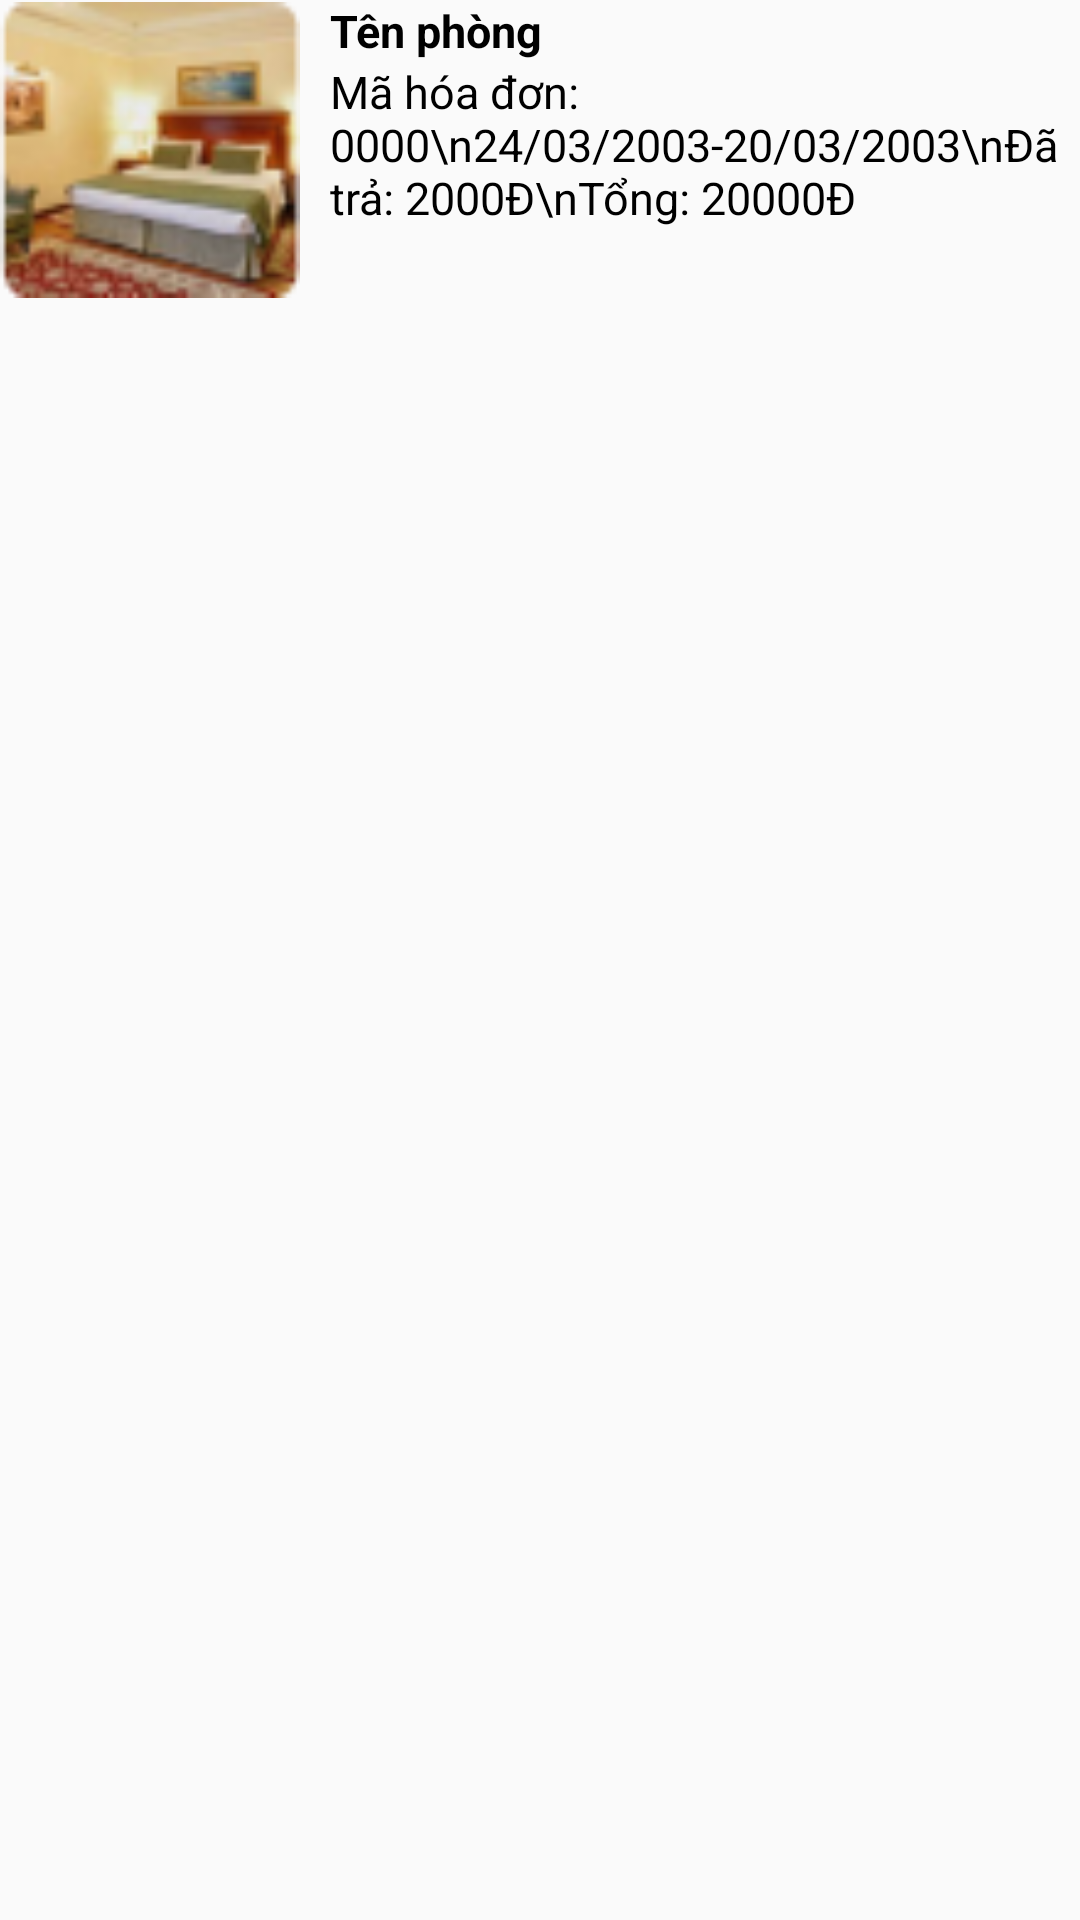

Produce the Android XML layout that renders to this screen, including the resource entries it uses.
<!-- AndroidManifest.xml: application theme Theme.TDC_HOTEL -->
<!-- res/layout/custom_da_dat.xml -->
<?xml version="1.0" encoding="utf-8"?>
<LinearLayout xmlns:android="http://schemas.android.com/apk/res/android"
    android:orientation="horizontal"
    android:layout_width="match_parent"
    android:layout_height="wrap_content"
    android:layout_marginBottom="10dp"
    android:layout_marginTop="20dp"
    >
    <ImageView
        android:id="@+id/ivPhong"
        android:layout_width="100dp"
        android:layout_height="100dp"
        android:src="@drawable/phong_example"/>
    <LinearLayout
        android:layout_width="match_parent"
        android:layout_height="wrap_content"
        android:orientation="vertical"
        android:layout_marginLeft="10dp">
        <RelativeLayout
            android:layout_width="match_parent"
            android:layout_height="wrap_content">

            <TextView
                android:id="@+id/tvTenphong"
                style="@style/tv"
                android:layout_width="wrap_content"
                android:layout_height="wrap_content"
                android:text="Tên phòng" />

        </RelativeLayout>


        <TextView
            android:layout_width="wrap_content"
            android:layout_height="wrap_content"
            style="@style/tv"
            android:id="@+id/tvMota"
            android:textSize="15dp"
            android:textStyle="normal"
            android:text="Mã hóa đơn: 0000\n24/03/2003-20/03/2003\nĐã trả: 2000Đ\nTổng: 20000Đ"/>
    </LinearLayout>
</LinearLayout>
<!-- resources referenced by this layout -->
<resources>
  <!-- drawable phong_example: png bitmap (drawable, 9163 bytes) -->
  <style name="tv">
          <item name="android:textSize">15dp</item>
          <item name="android:textColor">@color/black</item>
          <item name="android:textStyle">bold</item>
      </style>
  <style name="Theme.TDC_HOTEL" parent="Base.Theme.TDC_HOTEL" />
  <color name="black">#FF000000</color>
  <style name="Base.Theme.TDC_HOTEL" parent="Theme.AppCompat.Light.NoActionBar">
          
          
      </style>
</resources>
